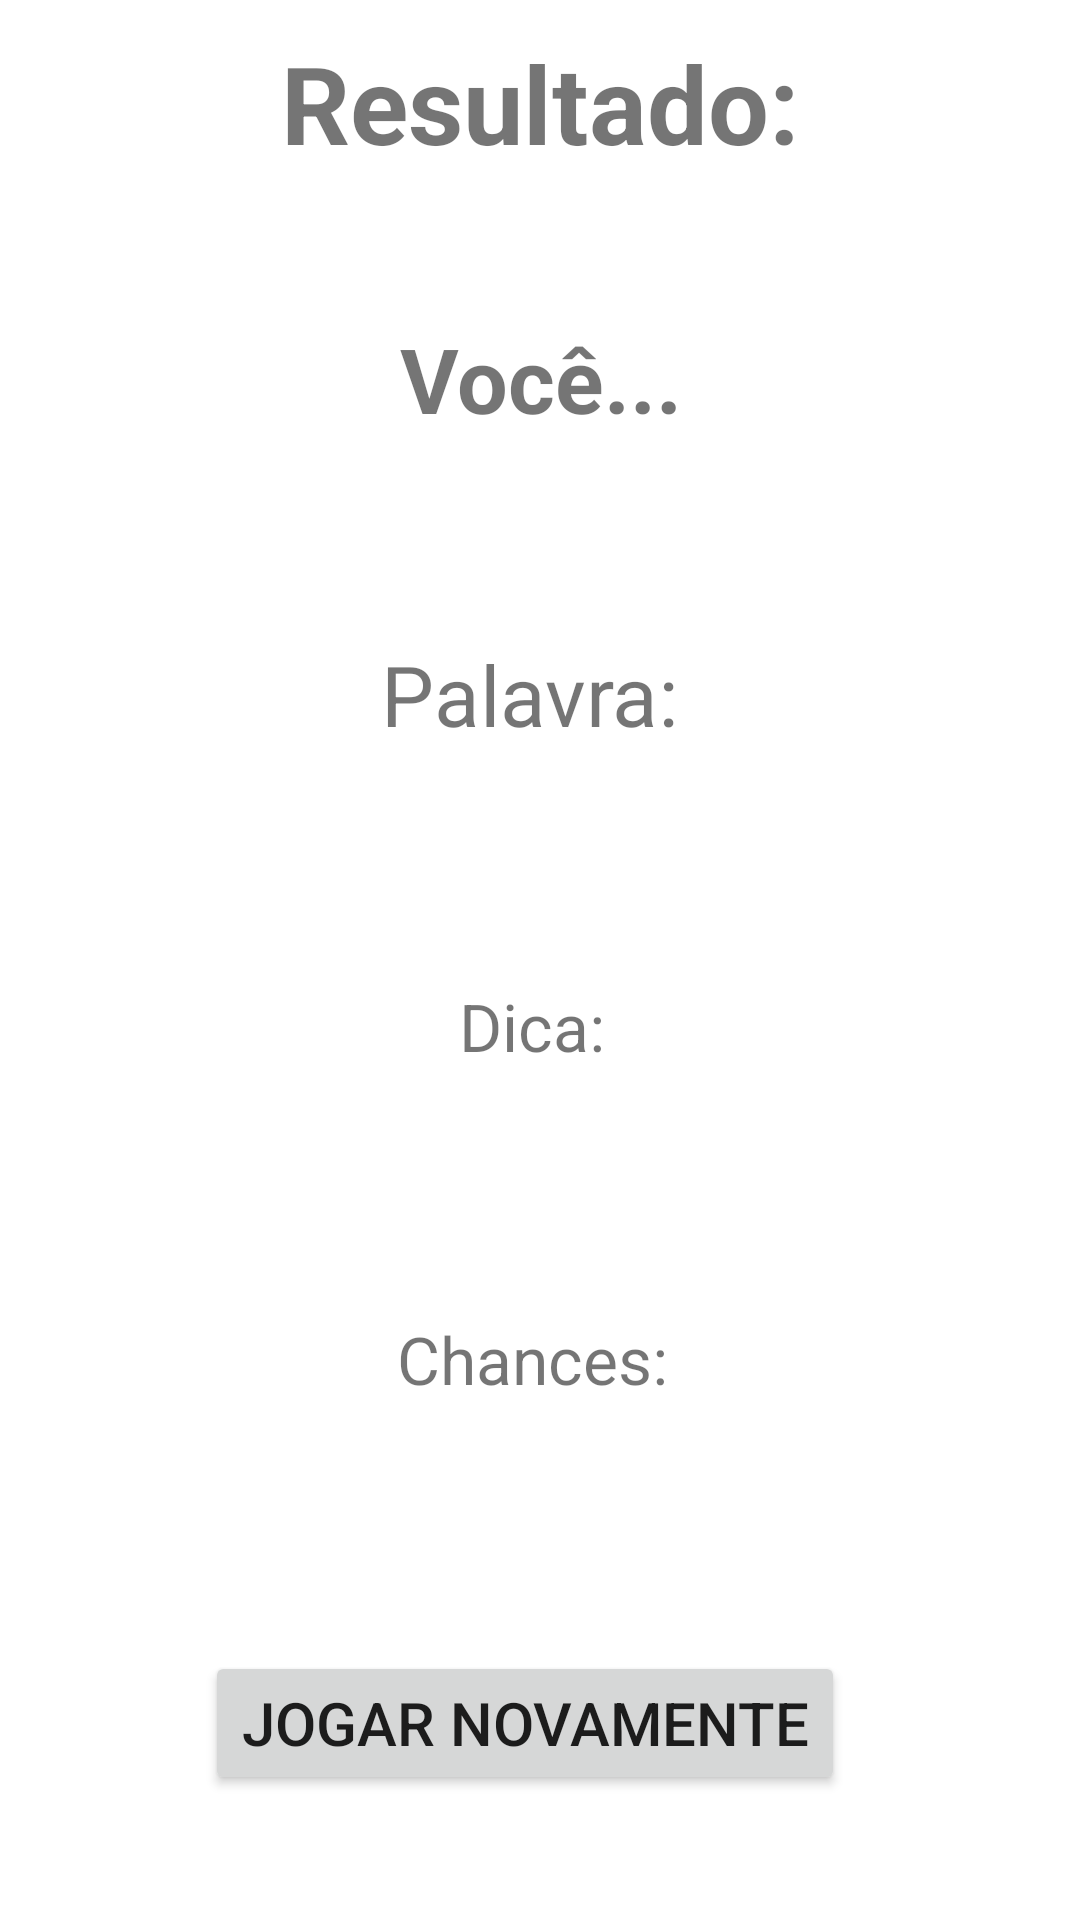

Produce the Android XML layout that renders to this screen, including the resource entries it uses.
<!-- AndroidManifest.xml: application theme Theme.JogoDaForca -->
<!-- res/layout/activity_resultado.xml -->
<?xml version="1.0" encoding="utf-8"?>
<LinearLayout
    xmlns:android="http://schemas.android.com/apk/res/android"
    xmlns:app="http://schemas.android.com/apk/res-auto"
    xmlns:tools="http://schemas.android.com/tools"
    android:layout_width="match_parent"
    android:layout_height="match_parent"
    android:orientation="vertical"
    tools:context=".ResultadoActivity">
    
    <TextView
        android:layout_width="match_parent"
        android:layout_height="wrap_content"
        android:gravity="center_horizontal"
        android:textSize="36dp"
        android:height="0dp"
        android:layout_weight="0.4"
        android:layout_marginTop="10dp"
        android:textStyle="bold"
        android:text="Resultado:" />


    <TextView
        android:id="@+id/tvResultado"
        android:layout_width="match_parent"
        android:layout_height="wrap_content"
        android:height="0dp"
        android:gravity="center"
        android:layout_weight="0.6"
        android:textSize="30dp"
        android:textStyle="bold"
        android:text="Você..."/>

    <LinearLayout
        android:layout_width="match_parent"
        android:layout_height="wrap_content"
        android:orientation="vertical"
        android:height="0dp"
        android:layout_weight="2">

        <TextView
            android:id="@+id/tvPalavra"
            android:layout_width="match_parent"
            android:layout_height="wrap_content"
            android:height="0dp"
            android:gravity="center"
            android:layout_weight="1"
            android:textSize="28dp"
            android:text="Palavra: "/>

        <TextView
            android:id="@+id/tvDica"
            android:layout_width="match_parent"
            android:layout_height="wrap_content"
            android:height="0dp"
            android:gravity="center"
            android:layout_weight="1"
            android:textSize="22dp"
            android:text="Dica: "/>

        <TextView
            android:id="@+id/tvChances"
            android:layout_width="match_parent"
            android:layout_height="wrap_content"
            android:height="0dp"
            android:gravity="center"
            android:layout_weight="1"
            android:textSize="22dp"
            android:text="Chances: "/>

    </LinearLayout>


    <LinearLayout
        android:layout_width="match_parent"
        android:layout_height="wrap_content"
        android:gravity="center"
        android:height="0dp"
        android:layout_weight="0.5">

        <Button
            android:id="@+id/btJogarNovamente"
            android:layout_width="wrap_content"
            android:layout_height="wrap_content"
            android:textSize="20sp"
            android:text="Jogar novamente"
            android:layout_marginRight="10dp" />

        </LinearLayout>




</LinearLayout>
<!-- resources referenced by this layout -->
<resources>
  <style name="Theme.JogoDaForca" parent="Theme.MaterialComponents.DayNight.DarkActionBar">
          
          <item name="colorPrimary">@color/purple_500</item>
          <item name="colorPrimaryVariant">@color/purple_700</item>
          <item name="colorOnPrimary">@color/white</item>
          
          <item name="colorSecondary">@color/teal_200</item>
          <item name="colorSecondaryVariant">@color/teal_700</item>
          <item name="colorOnSecondary">@color/black</item>
          
          <item name="android:statusBarColor" tools:targetApi="l">?attr/colorPrimaryVariant</item>
          
      </style>
  <!-- not gathered from this repository: default colours our renderer supplied (Android Studio template values) -->
  <color name="purple_500">#FF6200EE</color>
  <color name="purple_700">#FF3700B3</color>
  <color name="teal_200">#FF03DAC5</color>
  <color name="teal_700">#FF018786</color>
  <color name="black">#FF000000</color>
  <color name="white">#FFFFFFFF</color>
</resources>
